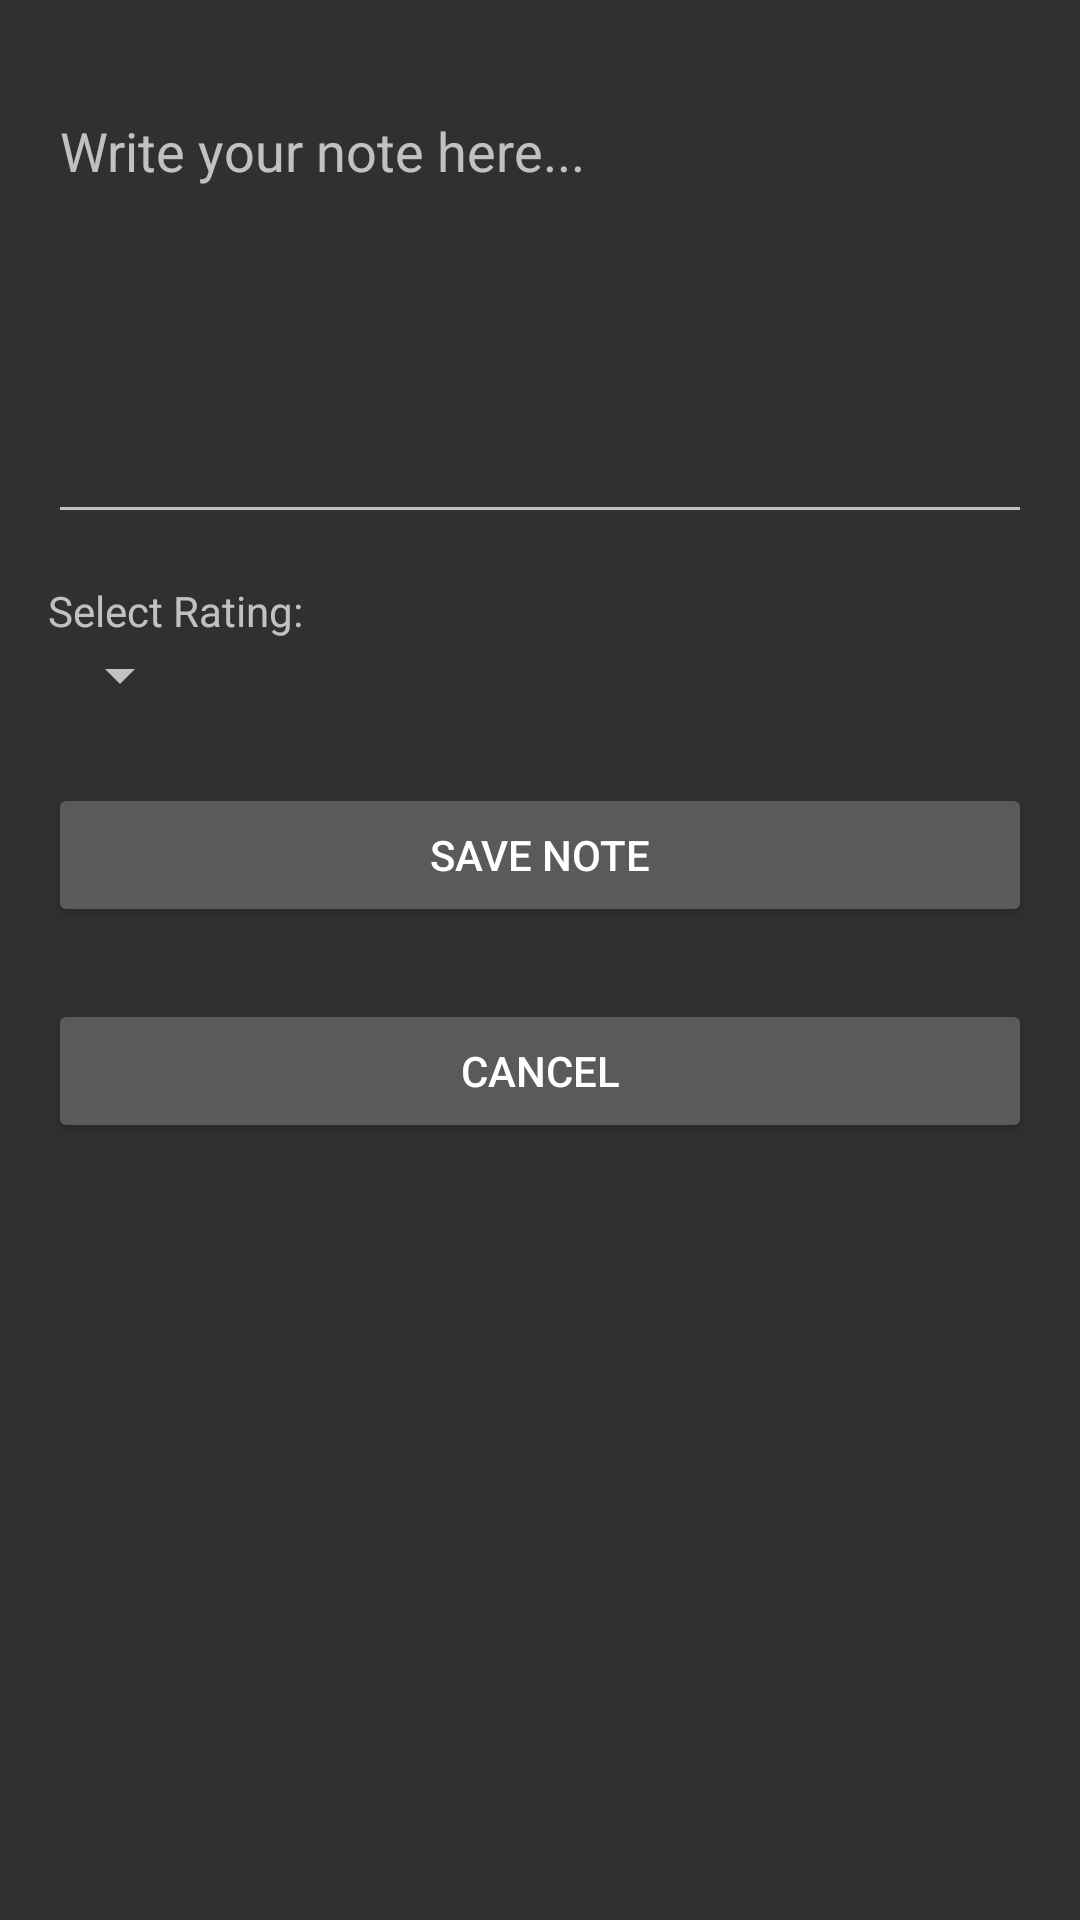

Produce the Android XML layout that renders to this screen, including the resource entries it uses.
<!-- AndroidManifest.xml: application theme Theme.JWTApp -->
<!-- res/layout/activity_new_note.xml -->
<?xml version="1.0" encoding="utf-8"?>
<LinearLayout
    xmlns:android="http://schemas.android.com/apk/res/android"
    android:layout_width="match_parent"
    android:layout_height="match_parent"
    android:padding="16dp"
    android:orientation="vertical">


    <EditText
        android:id="@+id/editContent"
        android:layout_width="match_parent"
        android:layout_height="150dp"
        android:hint="Write your note here..."
        android:inputType="textMultiLine"
        android:gravity="top"
        android:layout_marginTop="12dp" />

    <TextView
        android:layout_width="wrap_content"
        android:layout_height="wrap_content"
        android:text="Select Rating:"
        android:layout_marginTop="16dp"/>

    <Spinner
        android:id="@+id/spinnerRating"
        android:layout_width="wrap_content"
        android:layout_height="wrap_content" />

    <Button
        android:id="@+id/buttonSave"
        android:layout_width="match_parent"
        android:layout_height="wrap_content"
        android:text="Save Note"
        android:layout_marginTop="24dp" />
    <Button
        android:id="@+id/cancel"
        android:layout_width="match_parent"
        android:layout_height="wrap_content"
        android:text="Cancel"
        android:layout_marginTop="24dp" />

</LinearLayout>
<!-- resources referenced by this layout -->
<resources>
  <style name="Theme.JWTApp" parent="Base.Theme.JWTApp" />
  <style name="Base.Theme.JWTApp" parent="Theme.AppCompat">
          
          
      </style>
</resources>
